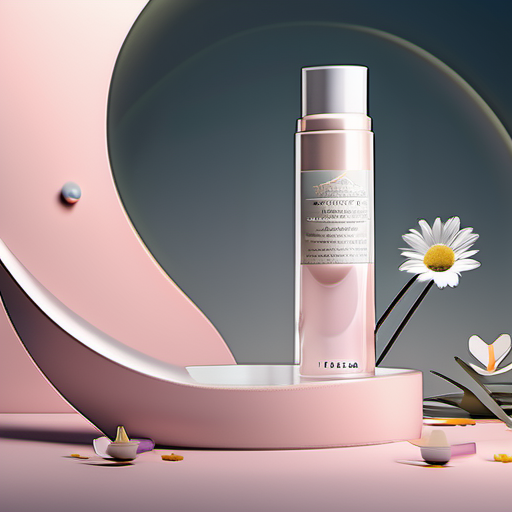
Generation parameters embedded in this image by AUTOMATIC1111 Stable Diffusion web UI or a fork of it (Forge, ...) (PNG 'parameters' text chunk):
Cosmetics products commercial advertising，merging in water surround by spring flowers on the moon light，Morandi Tones，clear background，Geometric elements，85mm shot，Interior lighting，octane render，high resolution
Steps: 20, Sampler: DPM++ 2M Karras, CFG scale: 7, Seed: 1355929143, Size: 512x512, Model hash: 31e35c80fc, Model: sd_xl_base_1.0, Version: v1.6.1